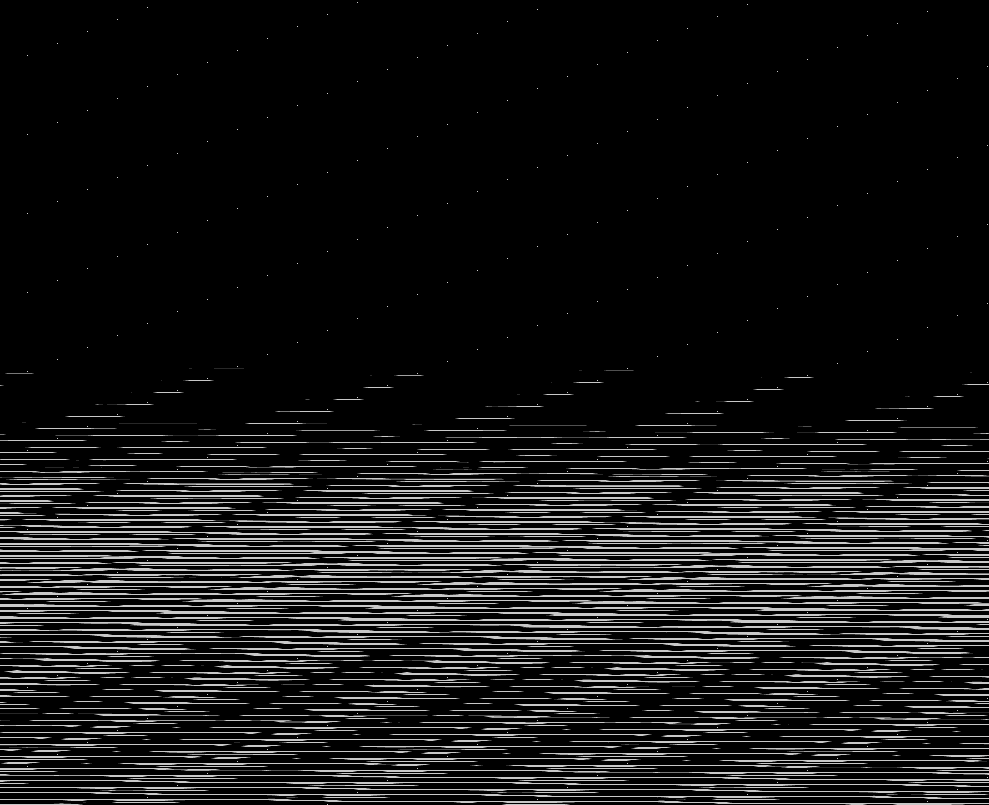

The file beside this chart, header and first rows:
base	0x203adfb0000
origin	0x9850020
stride	495
width	989
height	805
nibble	0	694484
nibble	1	4680
nibble	2	4682
nibble	3	4732
nibble	4	4762
nibble	5	82805
